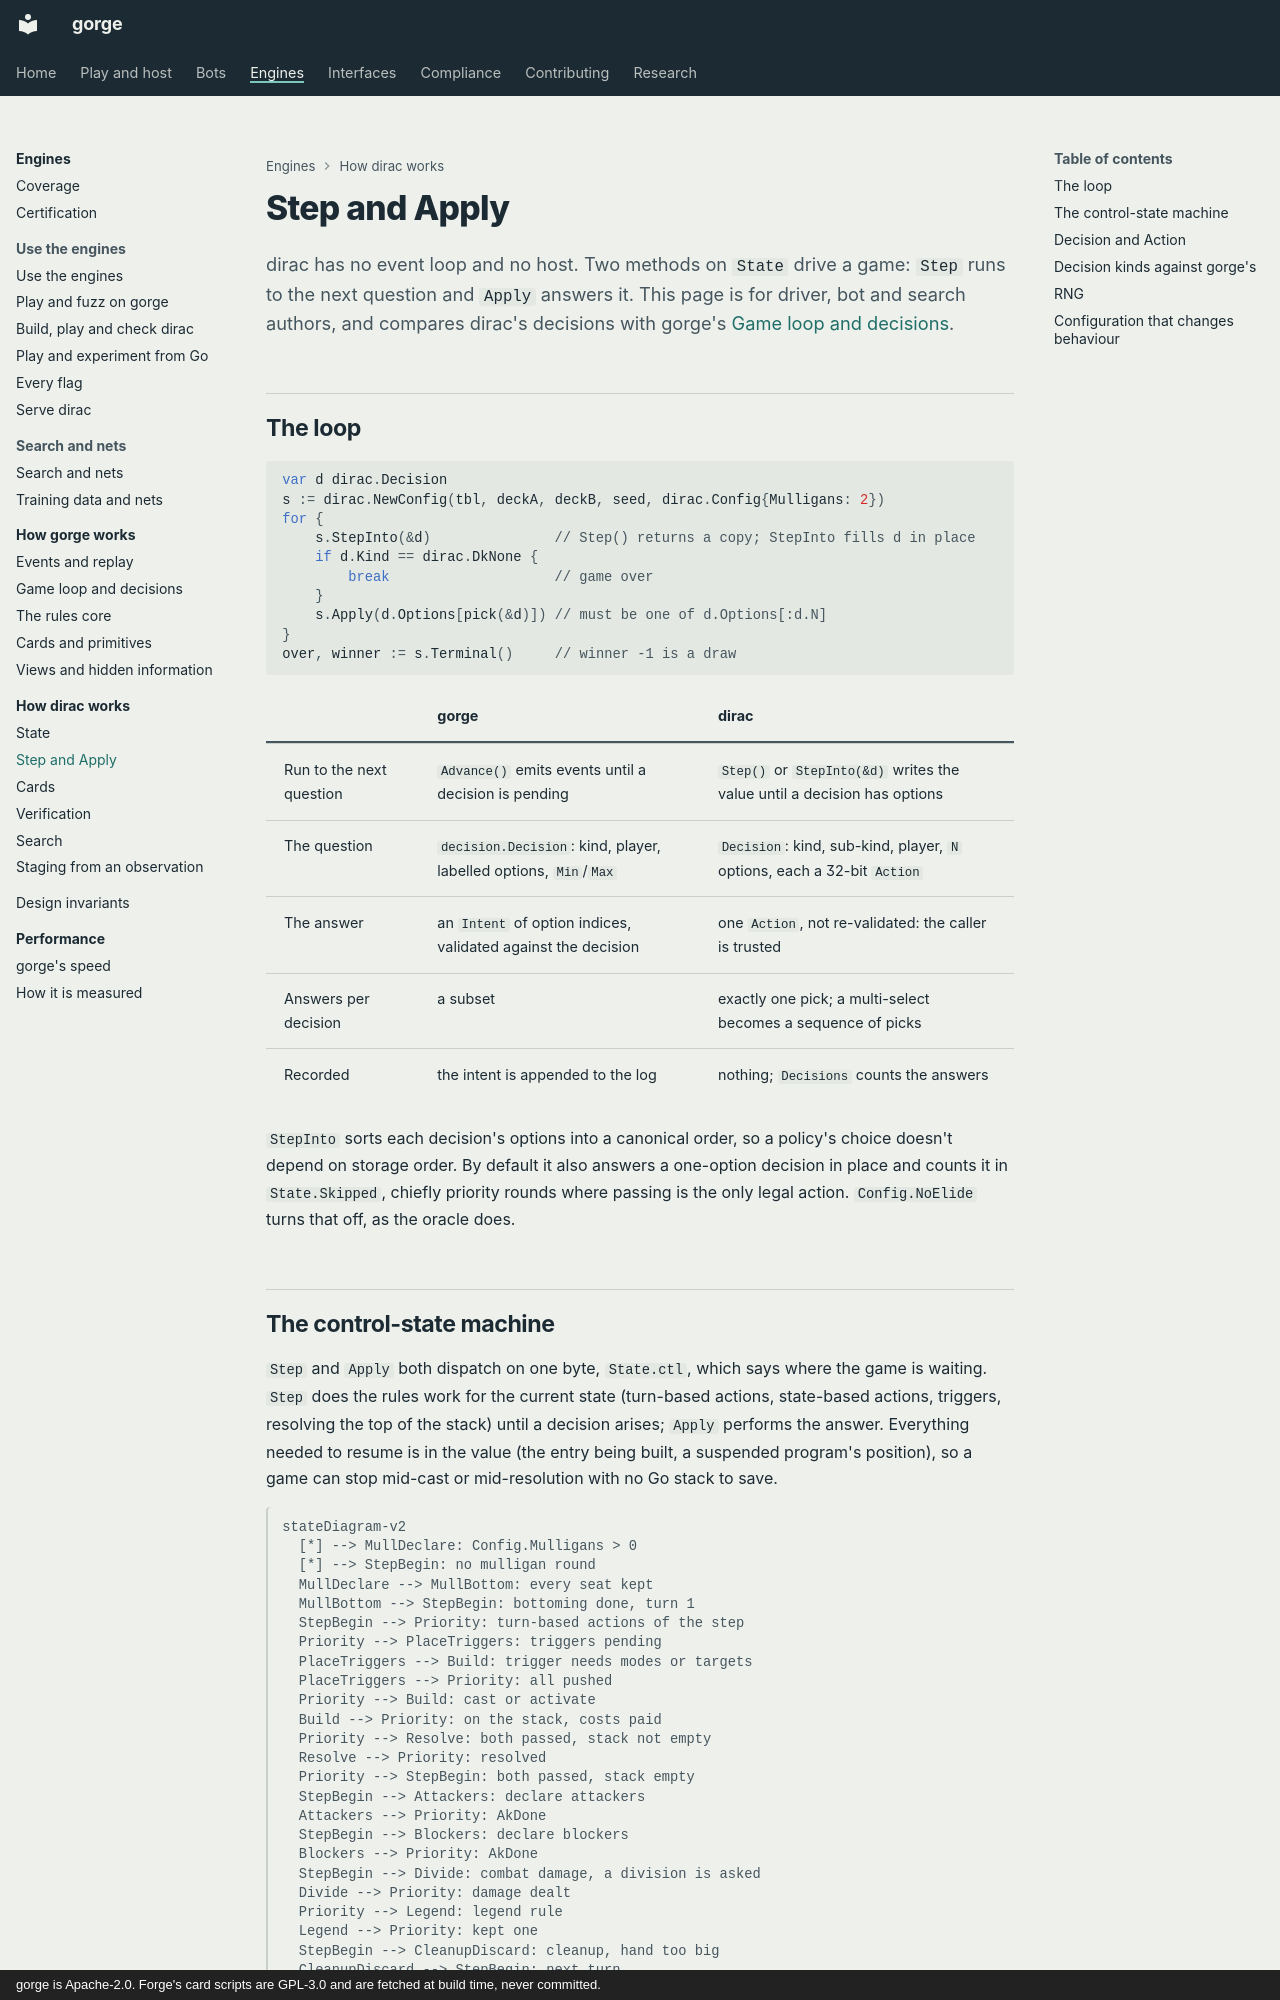

repository: adams-shaun/gorge · page: architecture/dirac/step-apply/index.html · generator: mkdocs · copyright: gorge is Apache-2.0. Forge's card scripts are GPL-3.0 and are fetched at build time, never committed.

# Step and Apply

dirac has no event loop and no host. Two methods on `State` drive a game: `Step` runs to the next question and `Apply`
answers it. This page is for driver, bot and search authors, and compares dirac's decisions with gorge's
[Game loop and decisions](../gorge/game-loop.md).

## The loop

```go
var d dirac.Decision
s := dirac.NewConfig(tbl, deckA, deckB, seed, dirac.Config{Mulligans: 2})
for {
    s.StepInto(&d)               // Step() returns a copy; StepInto fills d in place
    if d.Kind == dirac.DkNone {
        break                    // game over
    }
    s.Apply(d.Options[pick(&d)]) // must be one of d.Options[:d.N]
}
over, winner := s.Terminal()     // winner -1 is a draw
```

| | gorge | dirac |
|---|---|---|
| Run to the next question | `Advance()` emits events until a decision is pending | `Step()` or `StepInto(&d)` writes the value until a decision has options |
| The question | `decision.Decision`: kind, player, labelled options, `Min`/`Max` | `Decision`: kind, sub-kind, player, `N` options, each a 32-bit `Action` |
| The answer | an `Intent` of option indices, validated against the decision | one `Action`, not re-validated: the caller is trusted |
| Answers per decision | a subset | exactly one pick; a multi-select becomes a sequence of picks |
| Recorded | the intent is appended to the log | nothing; `Decisions` counts the answers |

`StepInto` sorts each decision's options into a canonical order, so a policy's choice doesn't depend on storage
order. By default it also answers a one-option decision in place and counts it in `State.Skipped`, chiefly priority
rounds where passing is the only legal action. `Config.NoElide` turns that off, as the oracle does.
